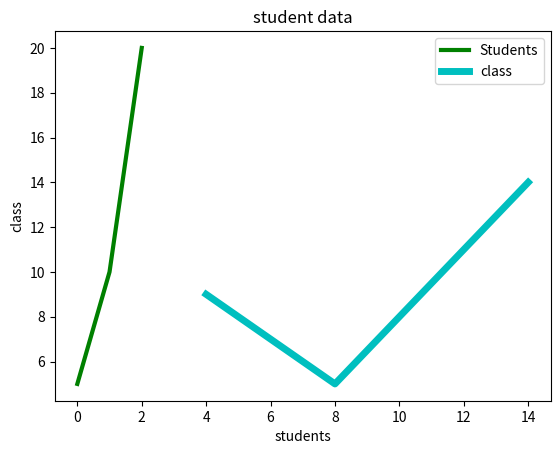

Source code (Python):
from matplotlib import pyplot as plt
from matplotlib import style

x=[5,10,20]
y=[6,8,14]
a=[4,8,14]
n=[9,5,14]


plt.plot(x,'g',label='Students',linewidth=3)
plt.plot(a,n,'c',label='class',linewidth=5)
plt.title("student data")
plt.xlabel("students")
plt.ylabel("class")
plt.legend()
plt.show()
